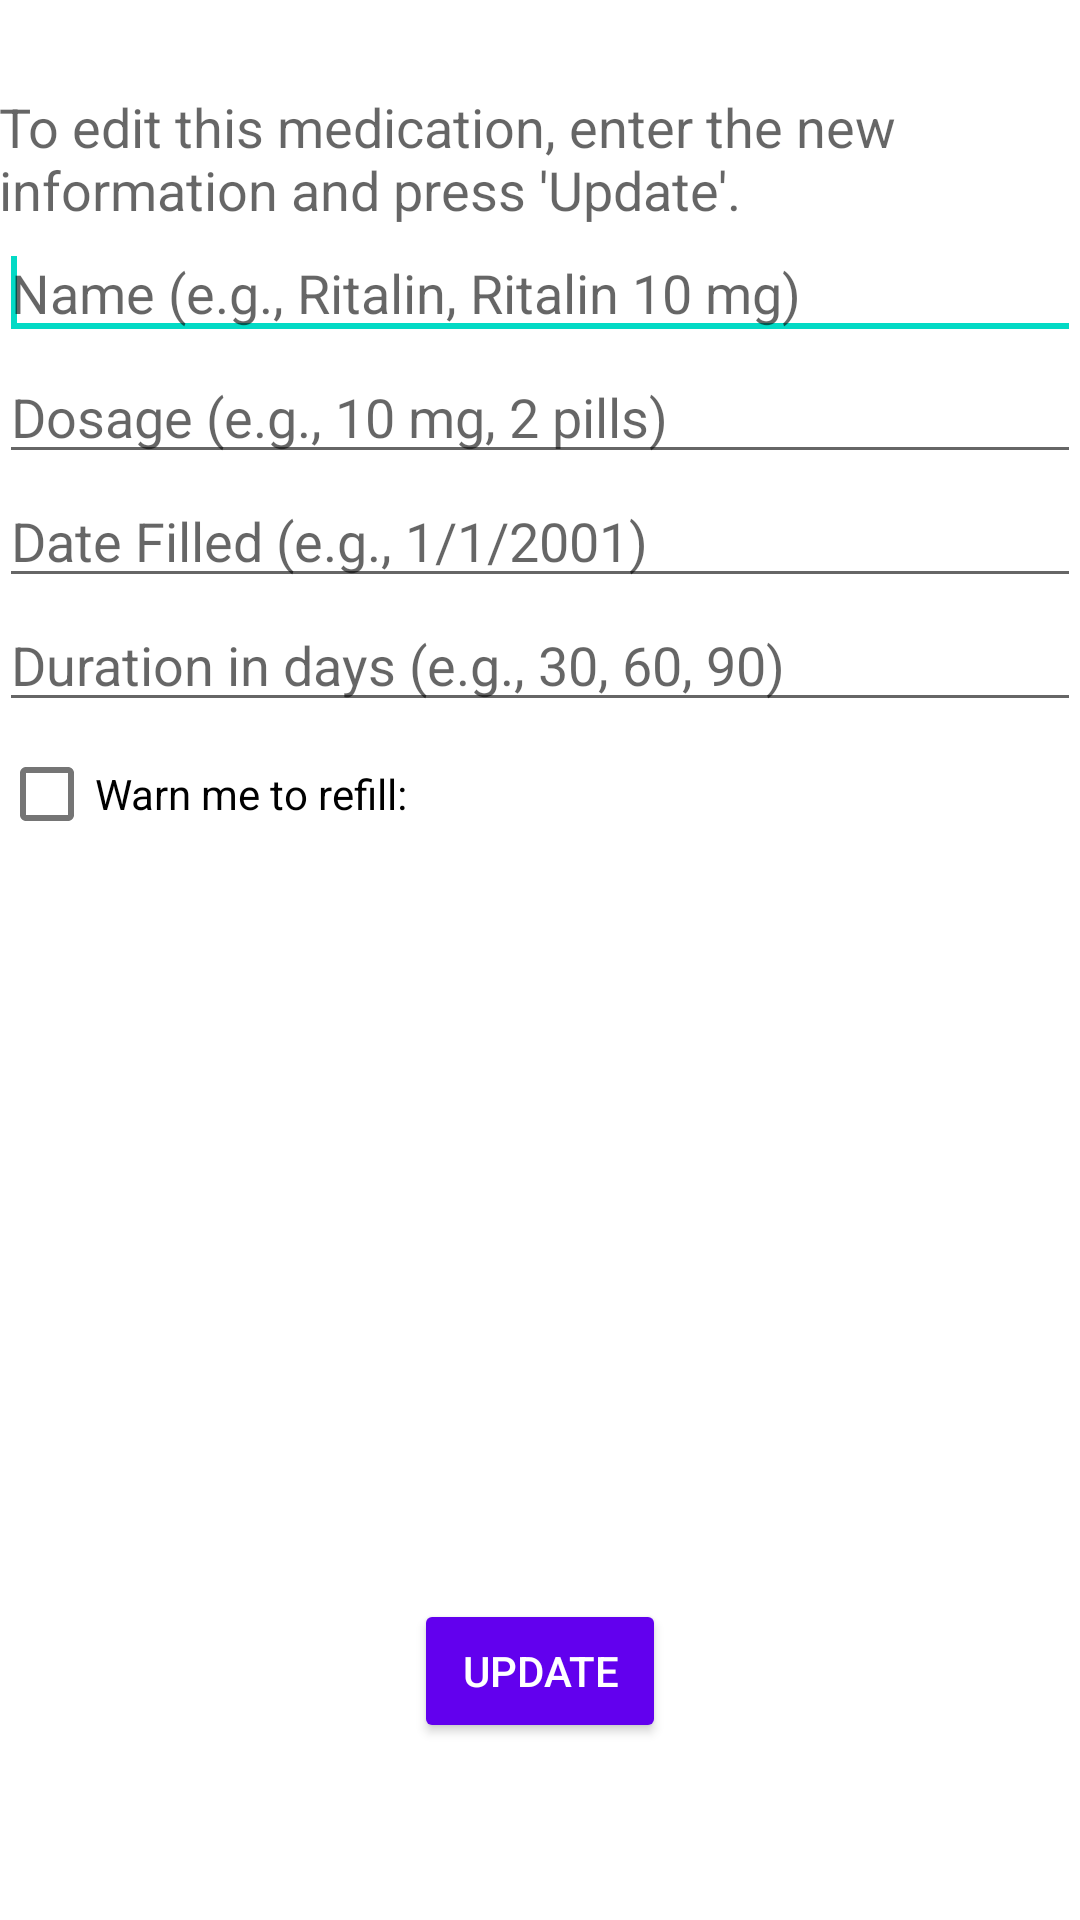

Produce the Android XML layout that renders to this screen, including the resource entries it uses.
<!-- AndroidManifest.xml: application theme AppTheme -->
<!-- res/layout/activity_update_med.xml -->
<RelativeLayout xmlns:android="http://schemas.android.com/apk/res/android"
    xmlns:tools="http://schemas.android.com/tools"
    android:layout_width="match_parent"
    android:layout_height="match_parent"
    android:paddingBottom="@dimen/activity_vertical_margin"
    android:paddingLeft="@dimen/activity_horizontal_margin"
    android:paddingRight="@dimen/activity_horizontal_margin"
    android:paddingTop="@dimen/activity_vertical_margin"
    tools:context=".UpdateMedActivity" >

    <TextView
        android:id="@+id/instructionView"
        android:layout_width="wrap_content"
        android:layout_height="wrap_content"
        android:layout_alignParentTop="true"
        android:layout_centerHorizontal="true"
        android:layout_marginTop="30dp"
        android:text="@string/update_med_instructions"
        android:textAppearance="?android:attr/textAppearanceMedium" />

    <EditText
        android:id="@+id/nameEdit"
        android:layout_width="wrap_content"
        android:layout_height="wrap_content"
        android:layout_alignLeft="@+id/instructionView"
        android:layout_alignRight="@+id/instructionView"
        android:layout_below="@+id/instructionView"
        android:ems="10"
        android:hint="@string/new_name_hint" >

        <requestFocus />
    </EditText>

    <EditText
        android:id="@+id/dosageEdit"
        android:layout_width="wrap_content"
        android:layout_height="wrap_content"
        android:layout_alignLeft="@+id/nameEdit"
        android:layout_alignRight="@+id/nameEdit"
        android:layout_below="@+id/nameEdit"
        android:ems="10"
        android:hint="@string/new_dosage_hint" />

    <EditText
        android:id="@+id/dateEdit"
        android:layout_width="wrap_content"
        android:layout_height="wrap_content"
        android:layout_alignLeft="@+id/dosageEdit"
        android:layout_alignRight="@+id/dosageEdit"
        android:layout_below="@+id/dosageEdit"
        android:ems="10"
        android:inputType="date"
        android:hint="@string/new_date_filled_hint" />

    <EditText
        android:id="@+id/durationEdit"
        android:layout_width="wrap_content"
        android:layout_height="wrap_content"
        android:layout_alignLeft="@+id/dateEdit"
        android:layout_alignRight="@+id/dateEdit"
        android:layout_below="@+id/dateEdit"
        android:ems="10"
        android:inputType="number"
        android:hint="@string/new_duration_hint" />

    <CheckBox
        android:id="@+id/reminderCheckbox"
        android:layout_width="wrap_content"
        android:layout_height="wrap_content"
        android:layout_alignLeft="@+id/durationEdit"
        android:layout_below="@+id/durationEdit"
        android:text="@string/reminder_checkbox"
        android:onClick="reminderCheckboxClicked" />

    <EditText
        android:id="@+id/reminderEdit"
        android:layout_width="wrap_content"
        android:layout_height="wrap_content"
        android:layout_alignRight="@+id/durationEdit"
        android:layout_below="@+id/durationEdit"
        android:layout_toRightOf="@+id/reminderCheckbox"
        android:ems="10"
        android:inputType=""
        android:focusable="false"
        android:enabled="false"
        android:visibility="invisible"
        android:hint="@string/hint_reminder" />

    <Button
        android:id="@+id/updateButton"
        style="?android:attr/buttonStyleSmall"
        android:layout_width="wrap_content"
        android:layout_height="wrap_content"
        android:layout_alignParentBottom="true"
        android:layout_centerHorizontal="true"
        android:layout_marginBottom="59dp"
        android:text="@string/button_update"
        android:onClick="updateMed" />

</RelativeLayout>
<!-- resources referenced by this layout -->
<resources>
  <string name="button_update">Update</string>
  <string name="hint_reminder">Days in Advance</string>
  <string name="new_date_filled_hint">Date Filled (e.g., 1/1/2001)</string>
  <string name="new_dosage_hint">Dosage (e.g., 10 mg, 2 pills)</string>
  <string name="new_duration_hint">Duration in days (e.g., 30, 60, 90)</string>
  <string name="new_name_hint">Name (e.g., Ritalin, Ritalin 10 mg)</string>
  <string name="reminder_checkbox">Warn me to refill:</string>
  <string name="update_med_instructions">To edit this medication, enter the new information and press \'Update\'.</string>
</resources>
